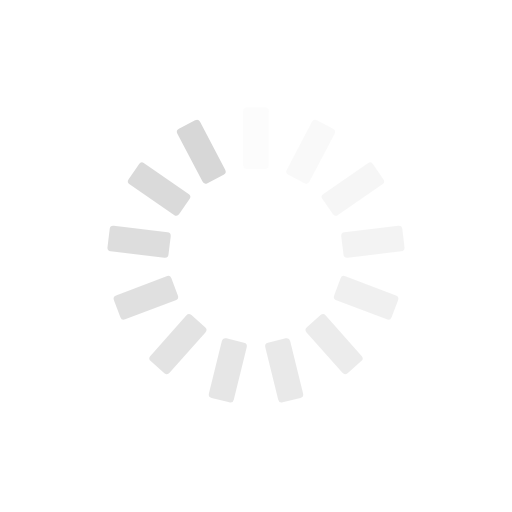
t = 0.00 s
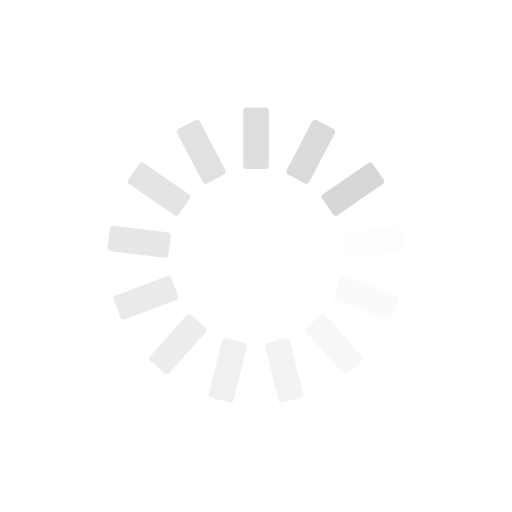
t = 0.25 s
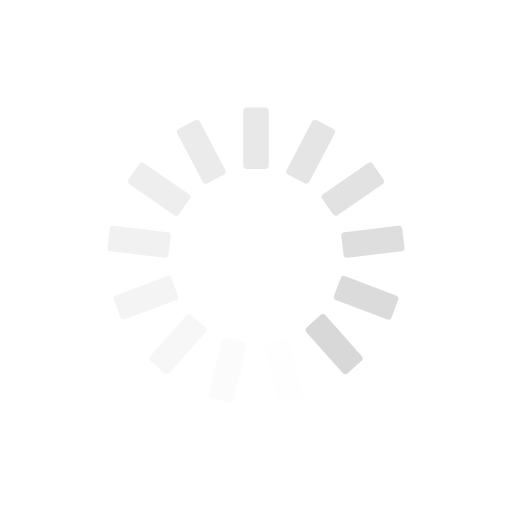
t = 0.50 s
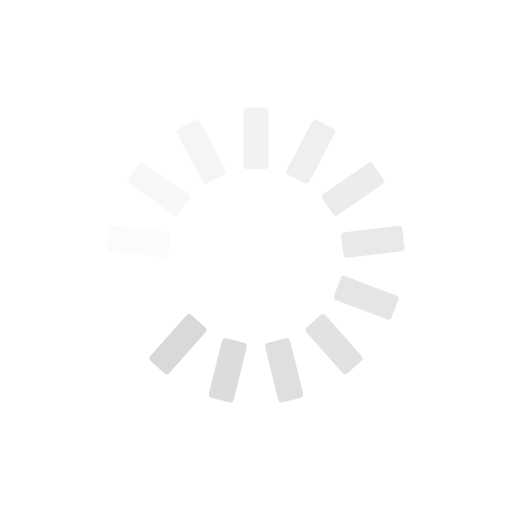
t = 0.75 s

The animated SVG that drew these frames (rendered in a browser with its animation timeline set to each time). Animation: 13 SMIL elements (animate=13); one cycle of 1.00 s, repeats indefinitely.

<?xml version="1.0" encoding="utf-8"?>
<svg xmlns="http://www.w3.org/2000/svg" xmlns:xlink="http://www.w3.org/1999/xlink" style="margin: auto; background: rgb(255, 255, 255); display: block; shape-rendering: auto;" width="200px" height="200px" viewBox="0 0 100 100" preserveAspectRatio="xMidYMid">
<g transform="rotate(0 50 50)">
  <rect x="47.5" y="21" rx="0.72" ry="0.72" width="5" height="12" fill="#d7d7d7">
    <animate attributeName="opacity" values="1;0" keyTimes="0;1" dur="1s" begin="-0.9230769230769231s" repeatCount="indefinite"></animate>
  </rect>
</g><g transform="rotate(27.692307692307693 50 50)">
  <rect x="47.5" y="21" rx="0.72" ry="0.72" width="5" height="12" fill="#d7d7d7">
    <animate attributeName="opacity" values="1;0" keyTimes="0;1" dur="1s" begin="-0.8461538461538461s" repeatCount="indefinite"></animate>
  </rect>
</g><g transform="rotate(55.38461538461539 50 50)">
  <rect x="47.5" y="21" rx="0.72" ry="0.72" width="5" height="12" fill="#d7d7d7">
    <animate attributeName="opacity" values="1;0" keyTimes="0;1" dur="1s" begin="-0.7692307692307693s" repeatCount="indefinite"></animate>
  </rect>
</g><g transform="rotate(83.07692307692308 50 50)">
  <rect x="47.5" y="21" rx="0.72" ry="0.72" width="5" height="12" fill="#d7d7d7">
    <animate attributeName="opacity" values="1;0" keyTimes="0;1" dur="1s" begin="-0.6923076923076923s" repeatCount="indefinite"></animate>
  </rect>
</g><g transform="rotate(110.76923076923077 50 50)">
  <rect x="47.5" y="21" rx="0.72" ry="0.72" width="5" height="12" fill="#d7d7d7">
    <animate attributeName="opacity" values="1;0" keyTimes="0;1" dur="1s" begin="-0.6153846153846154s" repeatCount="indefinite"></animate>
  </rect>
</g><g transform="rotate(138.46153846153845 50 50)">
  <rect x="47.5" y="21" rx="0.72" ry="0.72" width="5" height="12" fill="#d7d7d7">
    <animate attributeName="opacity" values="1;0" keyTimes="0;1" dur="1s" begin="-0.5384615384615384s" repeatCount="indefinite"></animate>
  </rect>
</g><g transform="rotate(166.15384615384616 50 50)">
  <rect x="47.5" y="21" rx="0.72" ry="0.72" width="5" height="12" fill="#d7d7d7">
    <animate attributeName="opacity" values="1;0" keyTimes="0;1" dur="1s" begin="-0.46153846153846156s" repeatCount="indefinite"></animate>
  </rect>
</g><g transform="rotate(193.84615384615384 50 50)">
  <rect x="47.5" y="21" rx="0.72" ry="0.72" width="5" height="12" fill="#d7d7d7">
    <animate attributeName="opacity" values="1;0" keyTimes="0;1" dur="1s" begin="-0.38461538461538464s" repeatCount="indefinite"></animate>
  </rect>
</g><g transform="rotate(221.53846153846155 50 50)">
  <rect x="47.5" y="21" rx="0.72" ry="0.72" width="5" height="12" fill="#d7d7d7">
    <animate attributeName="opacity" values="1;0" keyTimes="0;1" dur="1s" begin="-0.3076923076923077s" repeatCount="indefinite"></animate>
  </rect>
</g><g transform="rotate(249.23076923076923 50 50)">
  <rect x="47.5" y="21" rx="0.72" ry="0.72" width="5" height="12" fill="#d7d7d7">
    <animate attributeName="opacity" values="1;0" keyTimes="0;1" dur="1s" begin="-0.23076923076923078s" repeatCount="indefinite"></animate>
  </rect>
</g><g transform="rotate(276.9230769230769 50 50)">
  <rect x="47.5" y="21" rx="0.72" ry="0.72" width="5" height="12" fill="#d7d7d7">
    <animate attributeName="opacity" values="1;0" keyTimes="0;1" dur="1s" begin="-0.15384615384615385s" repeatCount="indefinite"></animate>
  </rect>
</g><g transform="rotate(304.61538461538464 50 50)">
  <rect x="47.5" y="21" rx="0.72" ry="0.72" width="5" height="12" fill="#d7d7d7">
    <animate attributeName="opacity" values="1;0" keyTimes="0;1" dur="1s" begin="-0.07692307692307693s" repeatCount="indefinite"></animate>
  </rect>
</g><g transform="rotate(332.3076923076923 50 50)">
  <rect x="47.5" y="21" rx="0.72" ry="0.72" width="5" height="12" fill="#d7d7d7">
    <animate attributeName="opacity" values="1;0" keyTimes="0;1" dur="1s" begin="0s" repeatCount="indefinite"></animate>
  </rect>
</g>
<!-- [ldio] generated by https://loading.io/ --></svg>
